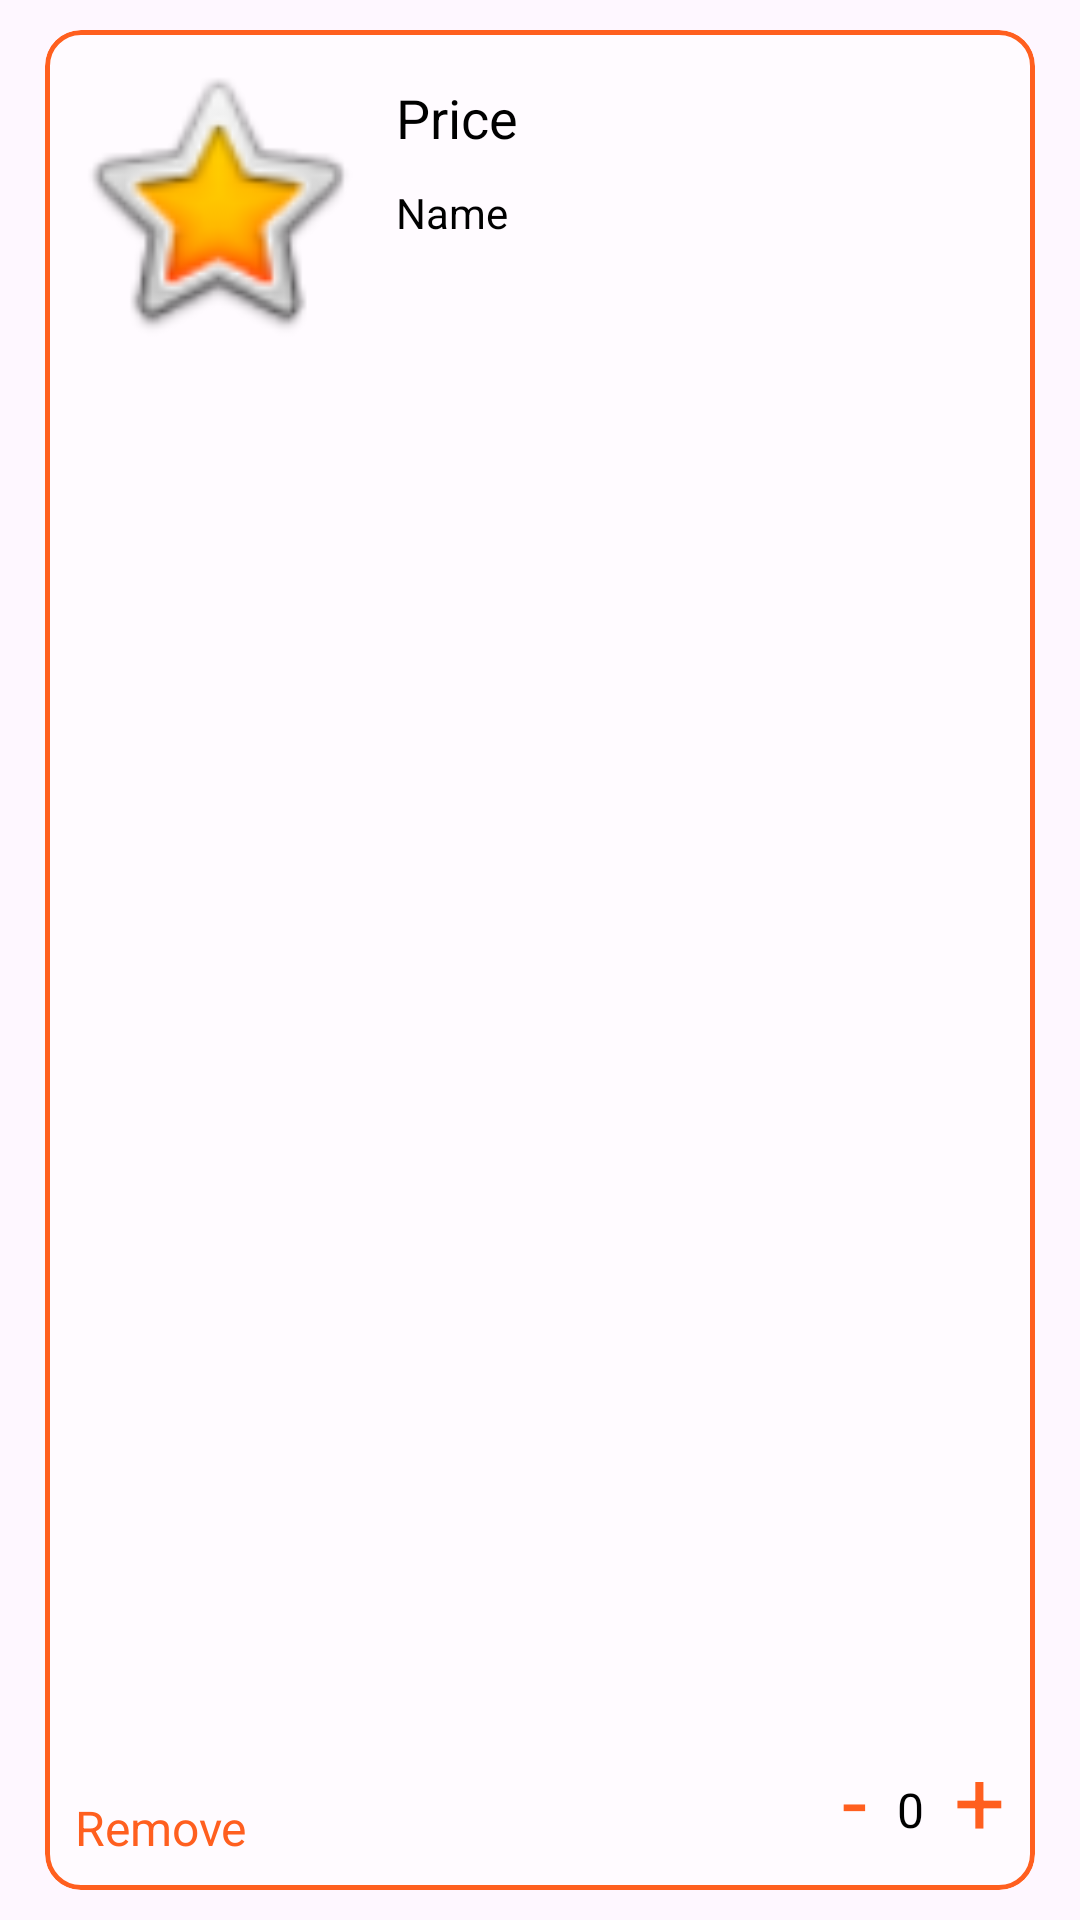

This screen was rendered from an Android layout file. Write that file and the resources it references.
<!-- AndroidManifest.xml: application theme Theme.OnlineShop -->
<!-- res/layout/cart_item.xml -->
<?xml version="1.0" encoding="utf-8"?>
<androidx.constraintlayout.widget.ConstraintLayout xmlns:android="http://schemas.android.com/apk/res/android"
    xmlns:app="http://schemas.android.com/apk/res-auto"
    xmlns:tools="http://schemas.android.com/tools"
    android:layout_width="match_parent"
    android:layout_height="wrap_content"
    android:background="#00FAF6F6"
    android:paddingTop="10dp"
    android:paddingBottom="10dp">

    <com.google.android.material.card.MaterialCardView
        android:id="@+id/CartItemCV"
        android:layout_width="match_parent"
        android:layout_height="match_parent"
        android:layout_marginStart="15dp"
        android:layout_marginEnd="15dp"
        app:cardBackgroundColor="#6AFFFFFF"
        app:cardElevation="0dp"
        app:cardMaxElevation="0dp"
        app:layout_constraintEnd_toEndOf="parent"
        app:layout_constraintStart_toStartOf="parent"
        app:layout_constraintTop_toTopOf="parent"
        app:strokeColor="@color/orangeSecondary"
        app:strokeWidth="1.5dp"
        tools:ignore="TextSizeCheck">

        <androidx.constraintlayout.widget.ConstraintLayout
            android:layout_width="match_parent"
            android:layout_height="match_parent">

            <TextView
                android:id="@+id/cartMinusTV"
                android:layout_width="wrap_content"
                android:layout_height="wrap_content"
                android:layout_marginEnd="10dp"
                android:layout_marginBottom="10dp"
                android:text="@string/minus"
                android:textColor="@color/orangeSecondary"
                android:textSize="30sp"
                app:layout_constraintBottom_toBottomOf="parent"
                app:layout_constraintEnd_toStartOf="@+id/cartCountTV"
                tools:ignore="TextContrastCheck" />

            <TextView
                android:id="@+id/cartCountTV"
                android:layout_width="wrap_content"
                android:layout_height="wrap_content"
                android:layout_marginEnd="10dp"
                android:layout_marginBottom="16dp"
                android:text="@string/_0"
                android:textAlignment="center"
                android:textSize="16sp"
                app:layout_constraintBottom_toBottomOf="parent"
                app:layout_constraintEnd_toStartOf="@+id/cartPlusTV" />

            <TextView
                android:id="@+id/cartPlusTV"
                android:layout_width="wrap_content"
                android:layout_height="wrap_content"
                android:layout_marginEnd="10dp"
                android:layout_marginBottom="10dp"
                android:text="@string/plus"
                android:textColor="@color/orangeSecondary"
                android:textSize="30sp"
                app:layout_constraintBottom_toBottomOf="parent"
                app:layout_constraintEnd_toEndOf="parent"
                tools:ignore="TextContrastCheck" />

            <ImageView
                android:id="@+id/cartItemIV"
                android:layout_width="100dp"
                android:layout_height="100dp"
                android:layout_marginStart="7dp"
                android:layout_marginTop="7dp"
                android:importantForAccessibility="no"
                app:layout_constraintStart_toStartOf="parent"
                app:layout_constraintTop_toTopOf="parent"
                app:srcCompat="@android:drawable/btn_star_big_on"
                tools:ignore="ImageContrastCheck" />

            <TextView
                android:id="@+id/cartItemNameTV"
                android:layout_width="0dp"
                android:layout_height="wrap_content"
                android:layout_marginStart="10dp"
                android:layout_marginTop="10dp"
                android:layout_marginEnd="20dp"
                android:paddingEnd="10dp"
                android:paddingBottom="75dp"
                android:text="@string/name"
                app:layout_constraintEnd_toEndOf="parent"
                app:layout_constraintStart_toEndOf="@+id/cartItemIV"
                app:layout_constraintTop_toBottomOf="@+id/cartItemPriceTV"
                tools:ignore="RtlSymmetry" />

            <TextView
                android:id="@+id/cartItemPriceTV"
                android:layout_width="0dp"
                android:layout_height="wrap_content"
                android:layout_marginStart="10dp"
                android:layout_marginTop="10dp"
                android:layout_marginEnd="20dp"
                android:paddingEnd="10dp"
                android:text="@string/price"
                android:textSize="18sp"
                app:layout_constraintEnd_toEndOf="parent"
                app:layout_constraintStart_toEndOf="@+id/cartItemIV"
                app:layout_constraintTop_toTopOf="@+id/cartItemIV"
                tools:ignore="RtlSymmetry" />

            <TextView
                android:id="@+id/cartRemoveTV"
                android:layout_width="wrap_content"
                android:layout_height="wrap_content"
                android:layout_marginStart="10dp"
                android:layout_marginBottom="10dp"
                android:text="@string/remove"
                android:textColor="@color/orangeSecondary"
                android:textSize="16sp"
                app:layout_constraintBottom_toBottomOf="parent"
                app:layout_constraintStart_toStartOf="parent"
                tools:ignore="TextContrastCheck" />
        </androidx.constraintlayout.widget.ConstraintLayout>
    </com.google.android.material.card.MaterialCardView>
</androidx.constraintlayout.widget.ConstraintLayout>
<!-- resources referenced by this layout -->
<resources>
  <color name="orangeSecondary">#FF5F1F</color>
  <string name="_0">0</string>
  <string name="minus">-</string>
  <string name="name">Name</string>
  <string name="plus">+</string>
  <string name="price">Price</string>
  <string name="remove">Remove</string>
  <style name="Theme.OnlineShop" parent="Base.Theme.OnlineShop" />
  <style name="Base.Theme.OnlineShop" parent="Theme.Material3.DayNight.NoActionBar">
          
          
          <item name="colorPrimary">@color/orange</item>
          <item name="colorSecondary">@color/orangeSecondary</item>
          <item name="android:statusBarColor">@color/lightOrange</item>
          <item name="android:textColorPrimary">@color/black</item>
          <item name="android:textColor">@color/black</item>
      </style>
  <color name="orange">#fb9727</color>
  <color name="lightOrange">#FFD580</color>
  <color name="black">#FF000000</color>
</resources>
